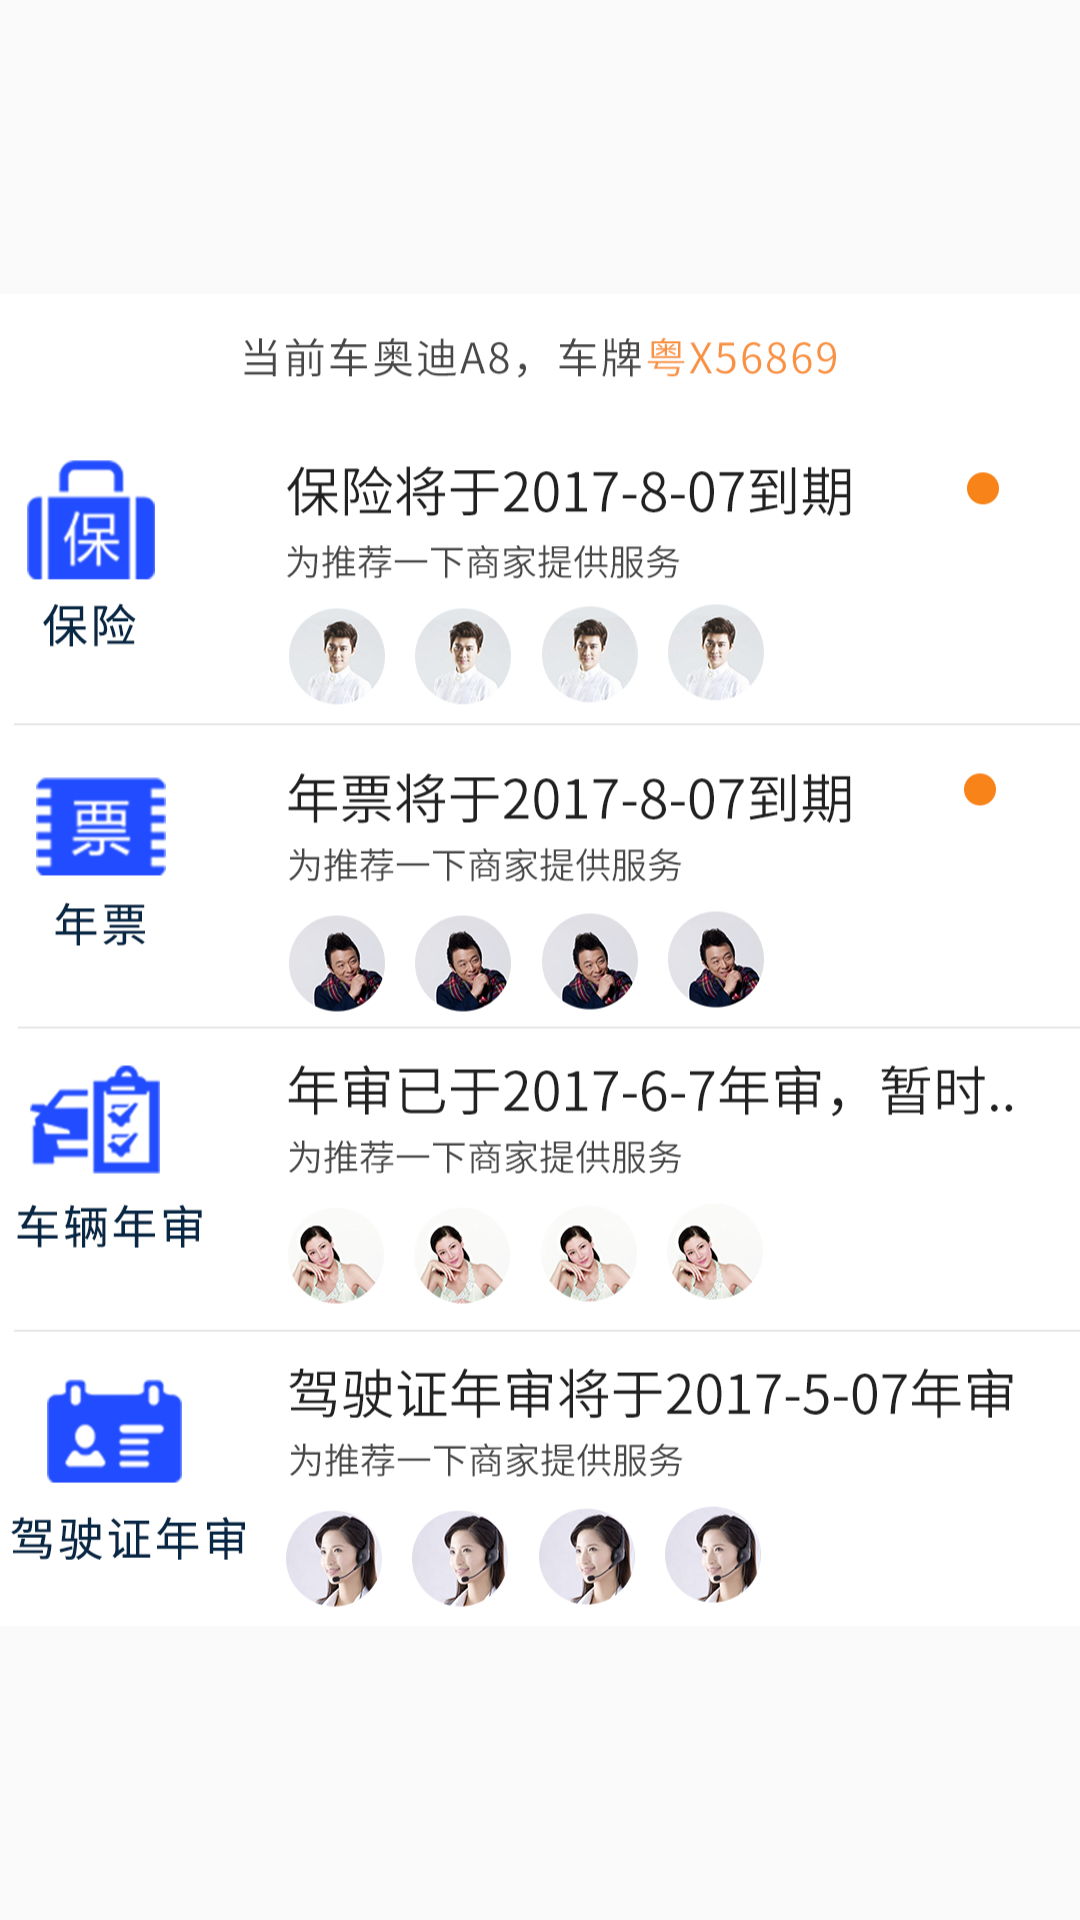

Android layout source for this screen:
<!-- AndroidManifest.xml: application theme AppTheme -->
<!-- res/layout/fragment_traffic.xml -->
<LinearLayout xmlns:android="http://schemas.android.com/apk/res/android"
    xmlns:tools="http://schemas.android.com/tools"
    android:layout_width="match_parent"
    android:layout_height="match_parent"
    android:orientation="vertical"
    tools:context="com.apace.ydimall.view.fragment.car.traffic.TrafficFragment">

        <ImageView
            android:layout_width="wrap_content"
            android:layout_height="wrap_content"
            android:src="@drawable/chewu" />
</LinearLayout>
<!-- resources referenced by this layout -->
<resources>
  <!-- drawable chewu: png bitmap (drawable-xhdpi, 194702 bytes) -->
  <style name="AppTheme" parent="Theme.AppCompat.Light.NoActionBar">
          
          <item name="colorPrimary">@color/colorPrimary</item>
          <item name="colorPrimaryDark">@color/colorPrimaryDark</item>
          <item name="colorAccent">@color/colorAccent</item>
      </style>
  <color name="colorPrimary">#072745</color>
  <color name="colorPrimaryDark">#072745</color>
  <color name="colorAccent">#072745</color>
</resources>
